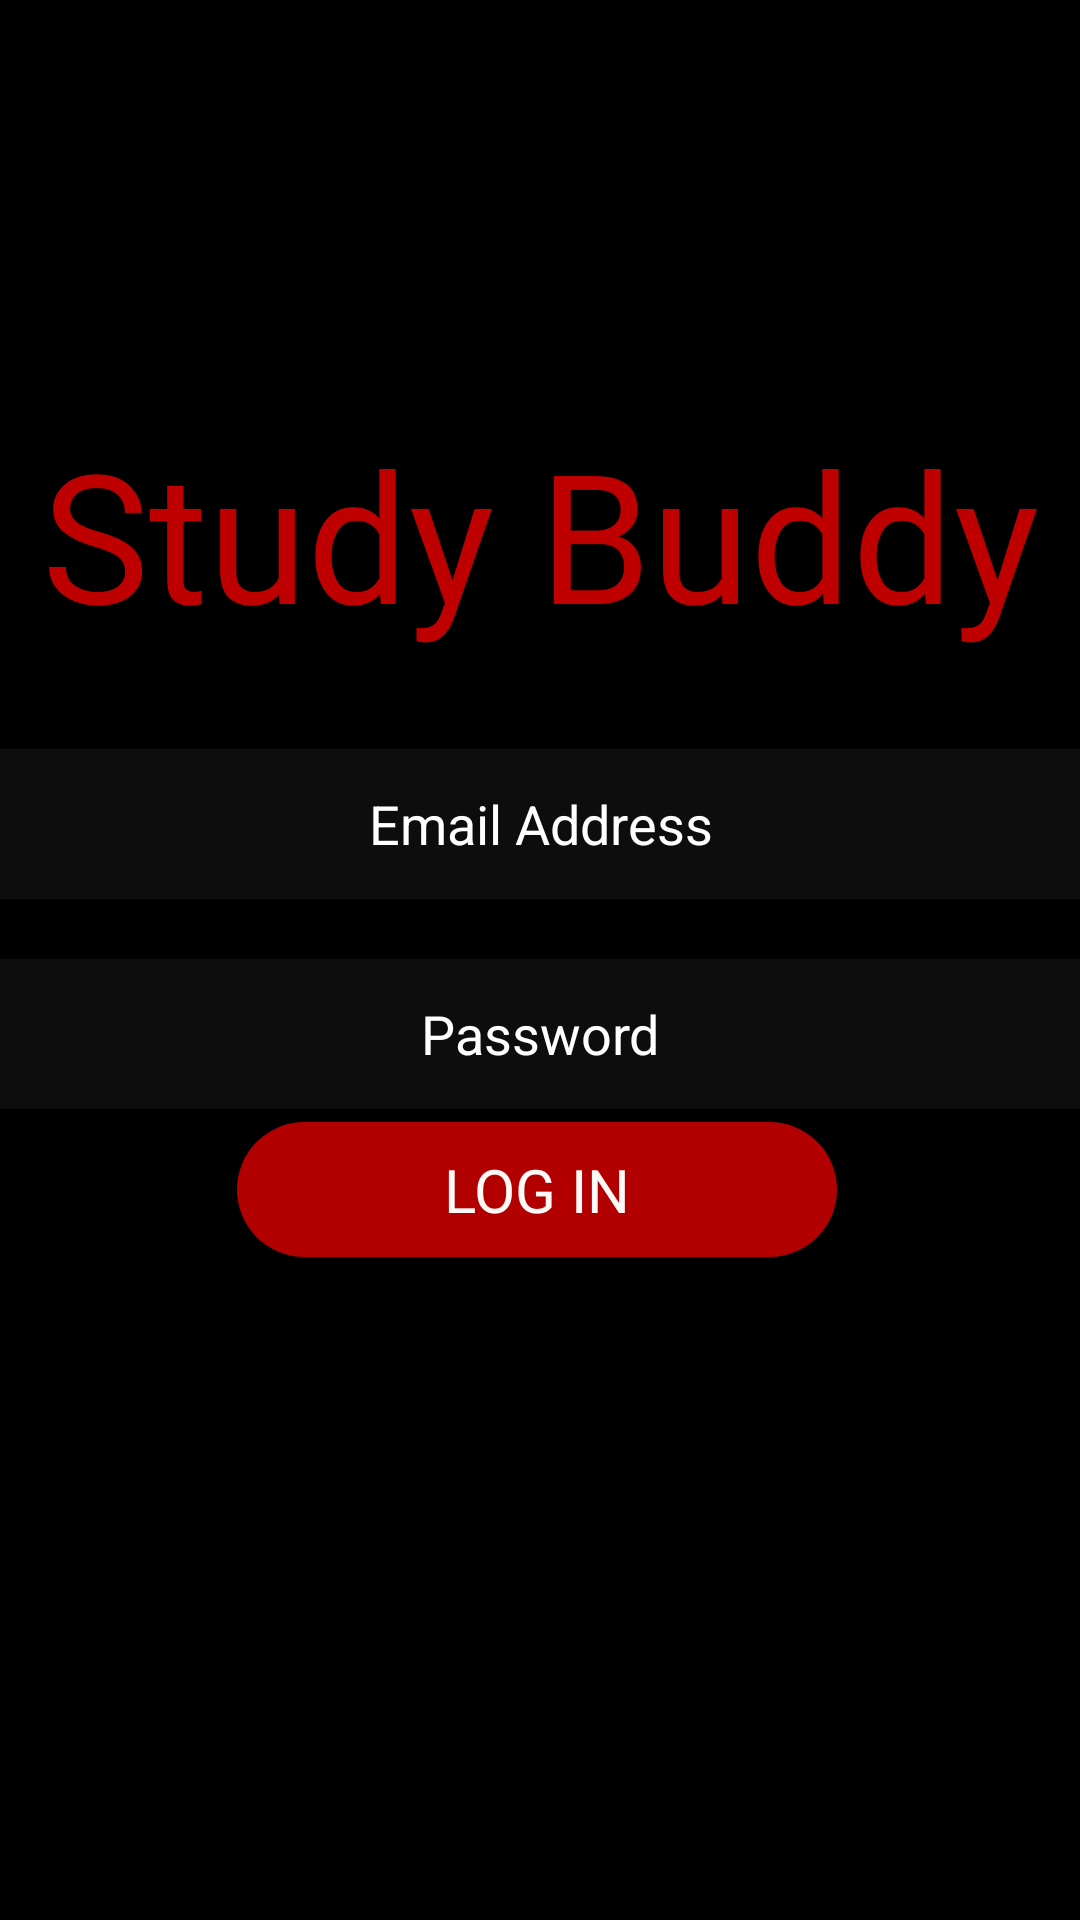

Write the Android layout XML for this screen, with the resource values it uses.
<!-- AndroidManifest.xml: application theme AppTheme -->
<!-- res/layout/activity_log_in.xml -->
<?xml version="1.0" encoding="utf-8"?>
<androidx.constraintlayout.widget.ConstraintLayout xmlns:android="http://schemas.android.com/apk/res/android"
    xmlns:app="http://schemas.android.com/apk/res-auto"
    xmlns:tools="http://schemas.android.com/tools"
    android:id="@+id/login_layout"
    android:layout_width="match_parent"
    android:layout_height="match_parent"
    android:background="#000000"
    tools:context=".LogIn">

    <TextView
        android:id="@+id/studybuddy"
        android:layout_width="wrap_content"
        android:layout_height="wrap_content"
        android:layout_alignParentLeft="true"
        android:layout_alignParentTop="true"
        android:fontFamily="@font/vamp"
        android:text="@string/studybuddy"
        android:textAlignment="center"
        android:textColor="#BF0000"
        android:textSize="60sp"
        app:layout_constraintBottom_toBottomOf="parent"
        app:layout_constraintEnd_toEndOf="parent"
        app:layout_constraintStart_toStartOf="parent"
        app:layout_constraintTop_toTopOf="parent"
        app:layout_constraintVertical_bias="0.246" />

    <EditText
        android:id="@+id/edit_address"
        android:layout_width="wrap_content"
        android:layout_height="50sp"
        android:layout_marginTop="32dp"
        android:background="#0DF7F7F7"
        android:ems="18"
        android:gravity="center"
        android:hint="Email Address"
        android:inputType="textEmailAddress"
        android:textColor="#FFFFFF"
        android:textColorHint="#FFFFFF"
        app:layout_constraintEnd_toEndOf="@+id/studybuddy"
        app:layout_constraintHorizontal_bias="0.507"
        app:layout_constraintStart_toStartOf="@+id/studybuddy"
        app:layout_constraintTop_toBottomOf="@+id/studybuddy" />

    <Button
        android:id="@+id/sign_in2"
        android:layout_width="200dp"
        android:layout_height="45dp"
        android:layout_alignParentStart="true"
        android:layout_alignParentTop="true"
        android:layout_marginBottom="220dp"
        android:background="@drawable/sign_up_rounded"
        android:backgroundTint="#BF0000"
        android:fontFamily="@font/karlabolditalic"
        android:gravity="center_horizontal|center_vertical"
        android:onClick="openDashboard"
        android:shadowRadius="4"
        android:text="@string/log_in"
        android:textColor="#FDF9F6"
        android:textSize="20sp"
        app:layout_constraintBottom_toBottomOf="parent"
        app:layout_constraintEnd_toEndOf="@+id/edit_password"
        app:layout_constraintHorizontal_bias="0.494"
        app:layout_constraintStart_toStartOf="@+id/edit_password"
        app:layout_constraintTop_toBottomOf="@+id/edit_password"
        app:layout_constraintVertical_bias="0.797" />

    <EditText
        android:id="@+id/edit_password"
        android:layout_width="wrap_content"
        android:layout_height="50sp"
        android:layout_marginTop="20dp"
        android:background="#0DF7F7F7"
        android:ems="18"
        android:hint="Password"
        android:gravity="center"
        android:inputType="textPassword"
        android:textColor="#FFFFFF"
        android:textColorHint="#FFFFFF"
        app:layout_constraintEnd_toEndOf="@+id/edit_address"
        app:layout_constraintHorizontal_bias="1.0"
        app:layout_constraintStart_toStartOf="@+id/edit_address"
        app:layout_constraintTop_toBottomOf="@+id/edit_address" />

</androidx.constraintlayout.widget.ConstraintLayout>
<!-- resources referenced by this layout -->
<resources>
  <!-- drawable sign_up_rounded (drawable) -->
  <?xml version="1.0" encoding="utf-8"?>
  <shape xmlns:android="http://schemas.android.com/apk/res/android"
      android:shape="rectangle">
      <solid android:color="#eeffffff" />
      <corners android:bottomRightRadius="100dp"
          android:bottomLeftRadius="100dp"
          android:topRightRadius="100dp"
          android:topLeftRadius="100dp"/>
  
  </shape>
  <string name="log_in">Log In</string>
  <string name="studybuddy">Study Buddy</string>
  <style name="AppTheme" parent="Theme.AppCompat.Light.DarkActionBar">
          
          <item name="colorPrimary">#000000</item>
          <item name="colorPrimaryDark">@color/colorPrimaryDark</item>
          <item name="colorAccent">@color/colorAccent</item>
      </style>
  <!-- not gathered from this repository: default colours our renderer supplied (Android Studio template values) -->
  <color name="colorPrimaryDark">#FF3700B3</color>
  <color name="colorAccent">#FF03DAC5</color>
</resources>
